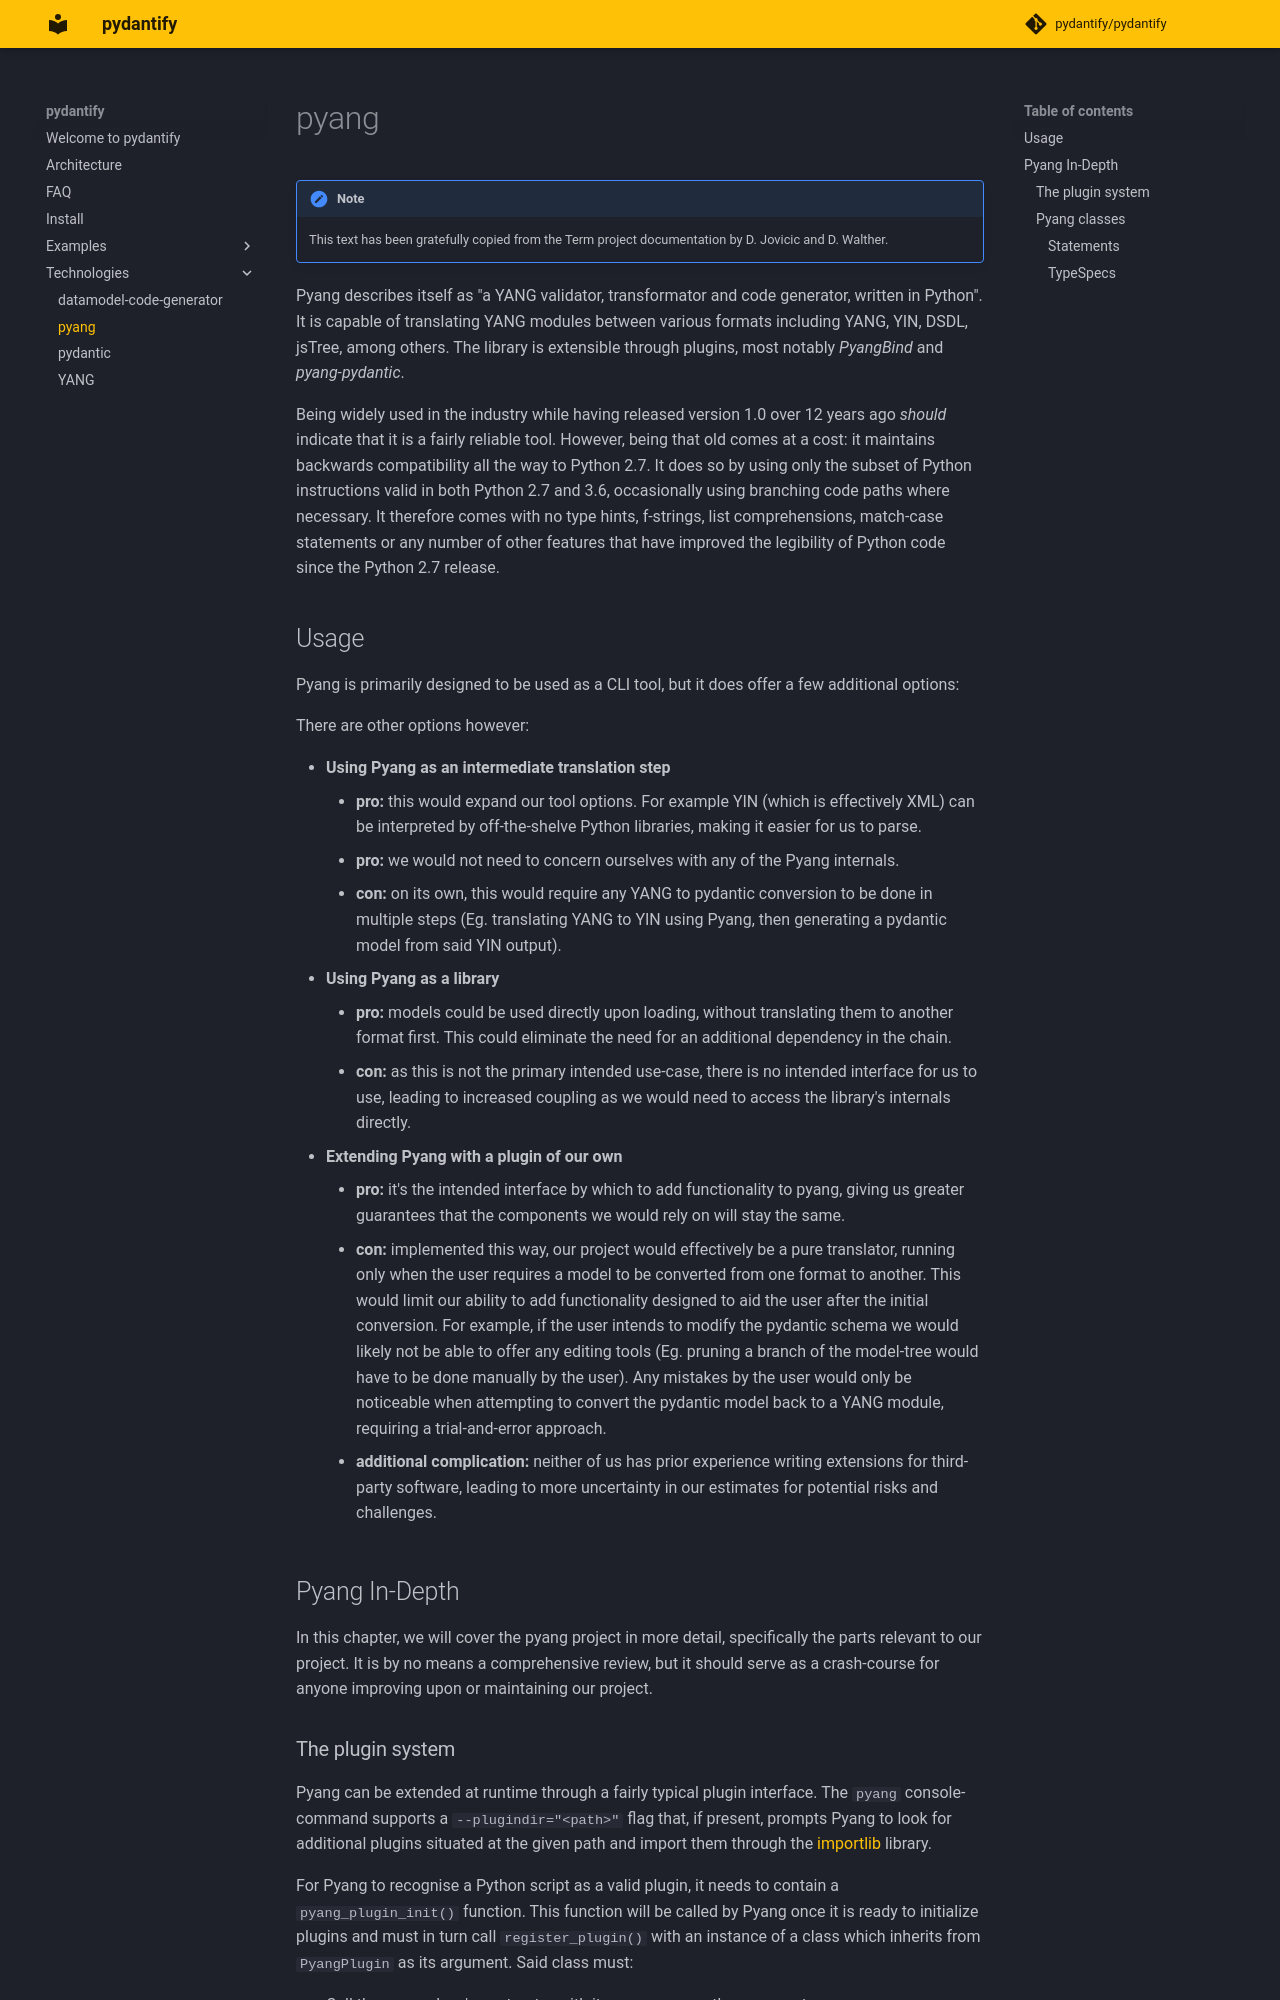

repository: pydantify/pydantify · page: technologies/pyang/index.html · generator: mkdocs

# pyang

!!! note

    This text has been gratefully copied from the Term project documentation by D. Jovicic and D. Walther.


Pyang describes itself as "a YANG validator, transformator and code generator, written in Python". It is capable of translating YANG modules between various formats including YANG, YIN, DSDL, jsTree, among others. The library is extensible through plugins, most notably *PyangBind* and *pyang-pydantic*.


Being widely used in the industry while having released version 1.0 over 12 years ago *should* indicate that it is a fairly reliable tool. However, being that old comes at a cost: it maintains backwards compatibility all the way to Python 2.7. It does so by using only the subset of Python instructions valid in both Python 2.7 and 3.6, occasionally using branching code paths where necessary. It therefore comes with no type hints, f-strings, list comprehensions, match-case statements or any number of other features that have improved the legibility of Python code since the Python 2.7 release.


## Usage

Pyang is primarily designed to be used as a CLI tool, but it does offer a few additional options:


There are other options however:

- **Using Pyang as an intermediate translation step**
    - **pro:** this would expand our tool options. For example YIN (which is effectively XML) can be interpreted by off-the-shelve Python libraries, making it easier for us to parse.
    - **pro:** we would not need to concern ourselves with any of the Pyang internals.
    - **con:** on its own, this would require any YANG to pydantic conversion to be done in multiple steps (Eg. translating YANG to YIN using Pyang, then generating a pydantic model from said YIN output).
- **Using Pyang as a library**
    - **pro:** models could be used directly upon loading, without translating them to another format first. This could eliminate the need for an additional dependency in the chain.
    - **con:** as this is not the primary intended use-case, there is no intended interface for us to use, leading to increased coupling as we would need to access the library's internals directly.
- **Extending Pyang with a plugin of our own**
    - **pro:** it's the intended interface by which to add functionality to pyang, giving us greater guarantees that the components we would rely on will stay the same.
    - **con:** implemented this way, our project would effectively be a pure translator, running only when the user requires a model to be converted from one format to another. This would limit our ability to add functionality designed to aid the user after the initial conversion. For example, if the user intends to modify the pydantic schema we would likely not be able to offer any editing tools (Eg. pruning a branch of the model-tree would have to be done manually by the user). Any mistakes by the user would only be noticeable when attempting to convert the pydantic model back to a YANG module, requiring a trial-and-error approach.
    - **additional complication:** neither of us has prior experience writing extensions for third-party software, leading to more uncertainty in our estimates for potential risks and challenges.



## Pyang In-Depth

In this chapter, we will cover the pyang project in more detail, specifically the parts relevant to our project. It is by no means a comprehensive review, but it should serve as a crash-course for anyone improving upon or maintaining our project.
